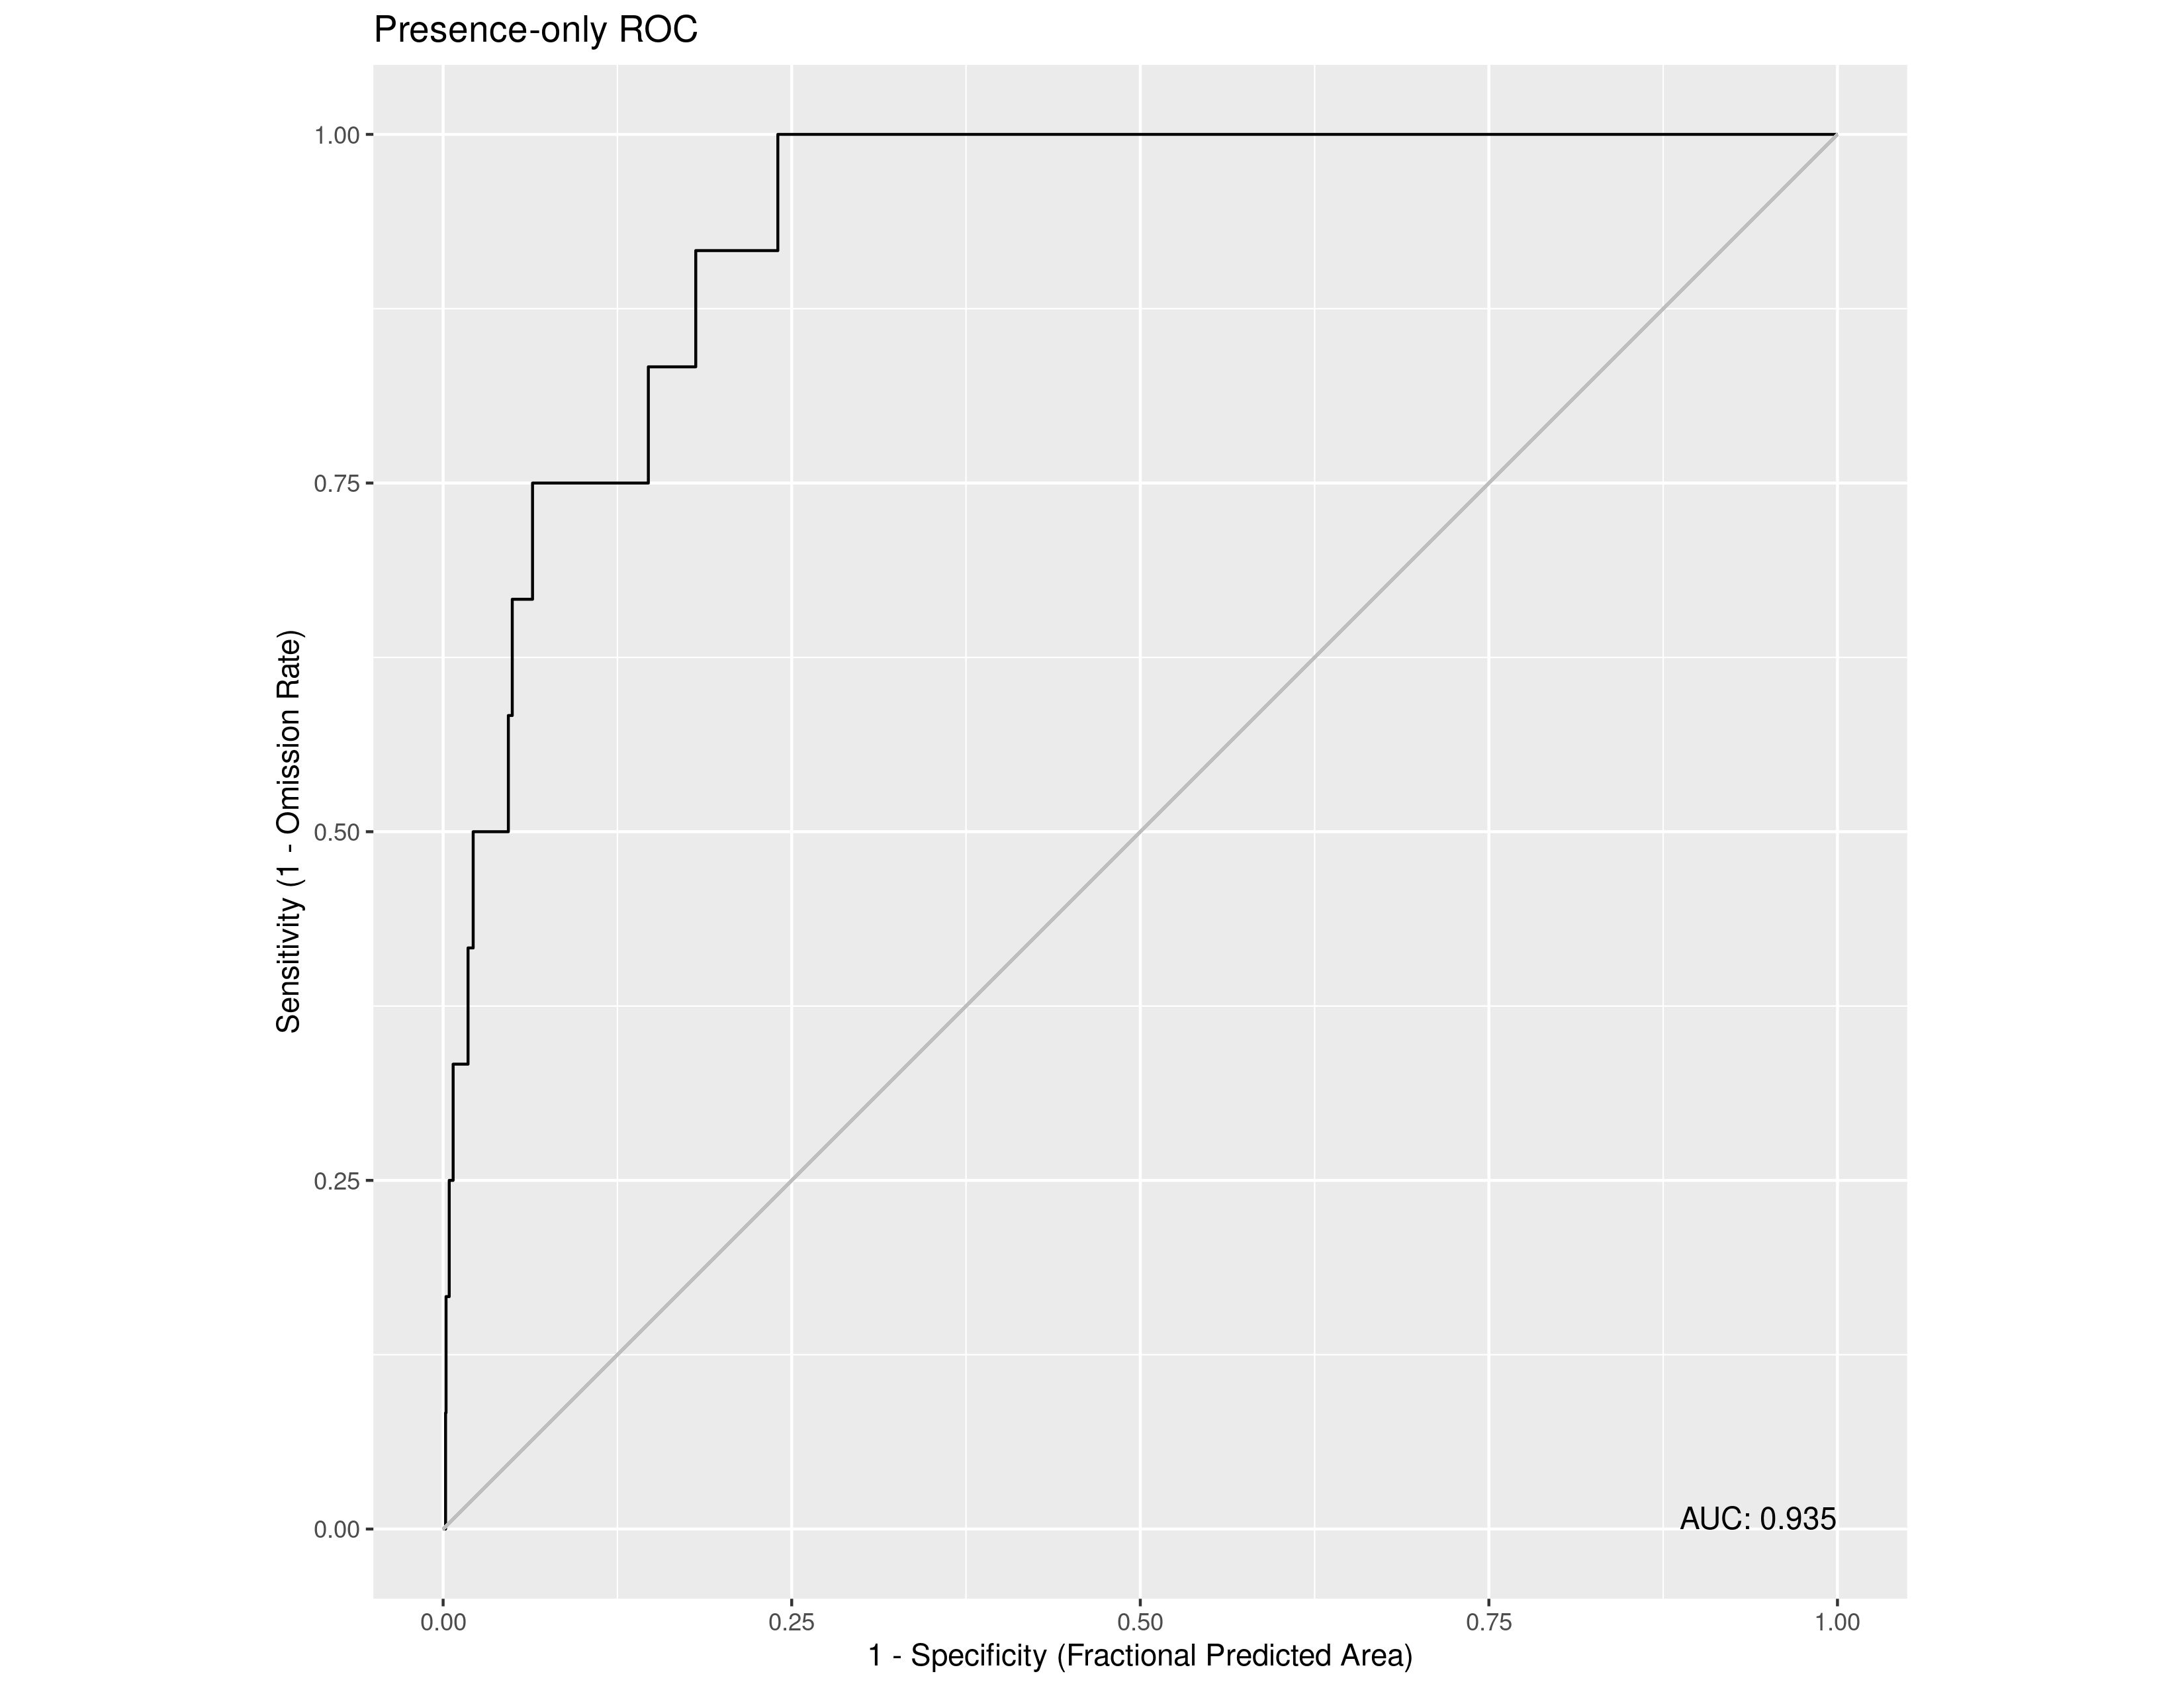

Source data for this figure (header and first rows):
, value
1, 0.9348
